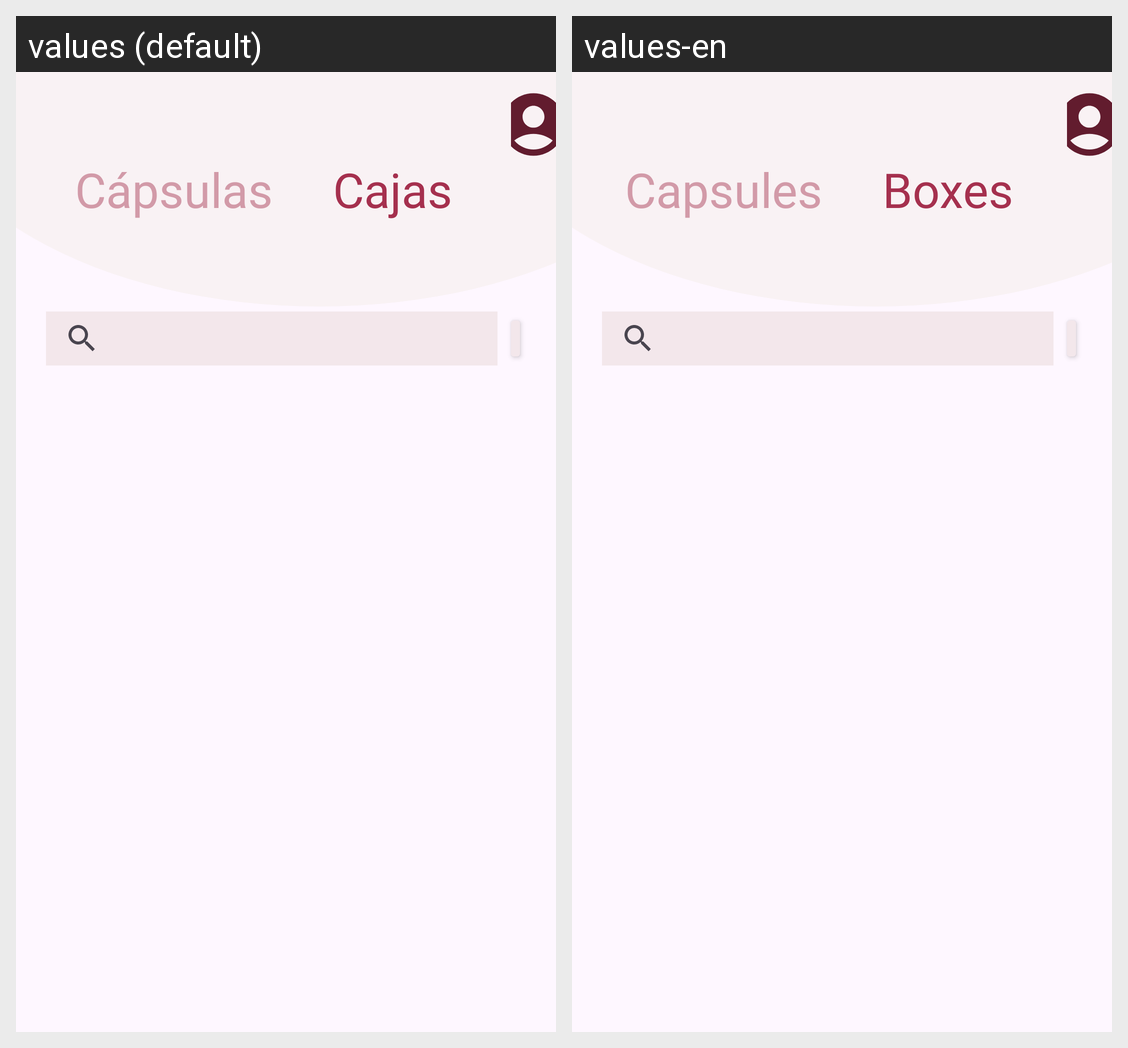

Here is an Android app screen in its default locale and in the app's own translations. Write out the translated-string differences for the strings that appear on this screen.
Android screen res/layout/activity_vertodo_caja.xml rendered under 2 locales, left to right: values (default), values-en. Device: Nexus 5 (rendered at 1080×1920; each locale shown at half size, 540×960, under a caption strip naming it); theme Base.Theme.BoxIt.
Strings drawn on this screen, with the default value and each locale's value (text and hints the layout hard-codes, and strings that could not be matched under every locale, appear in the picture but are not listed):

capsulas
  values: Cápsulas
  values-en: Capsules

cajas
  values: Cajas
  values-en: Boxes
